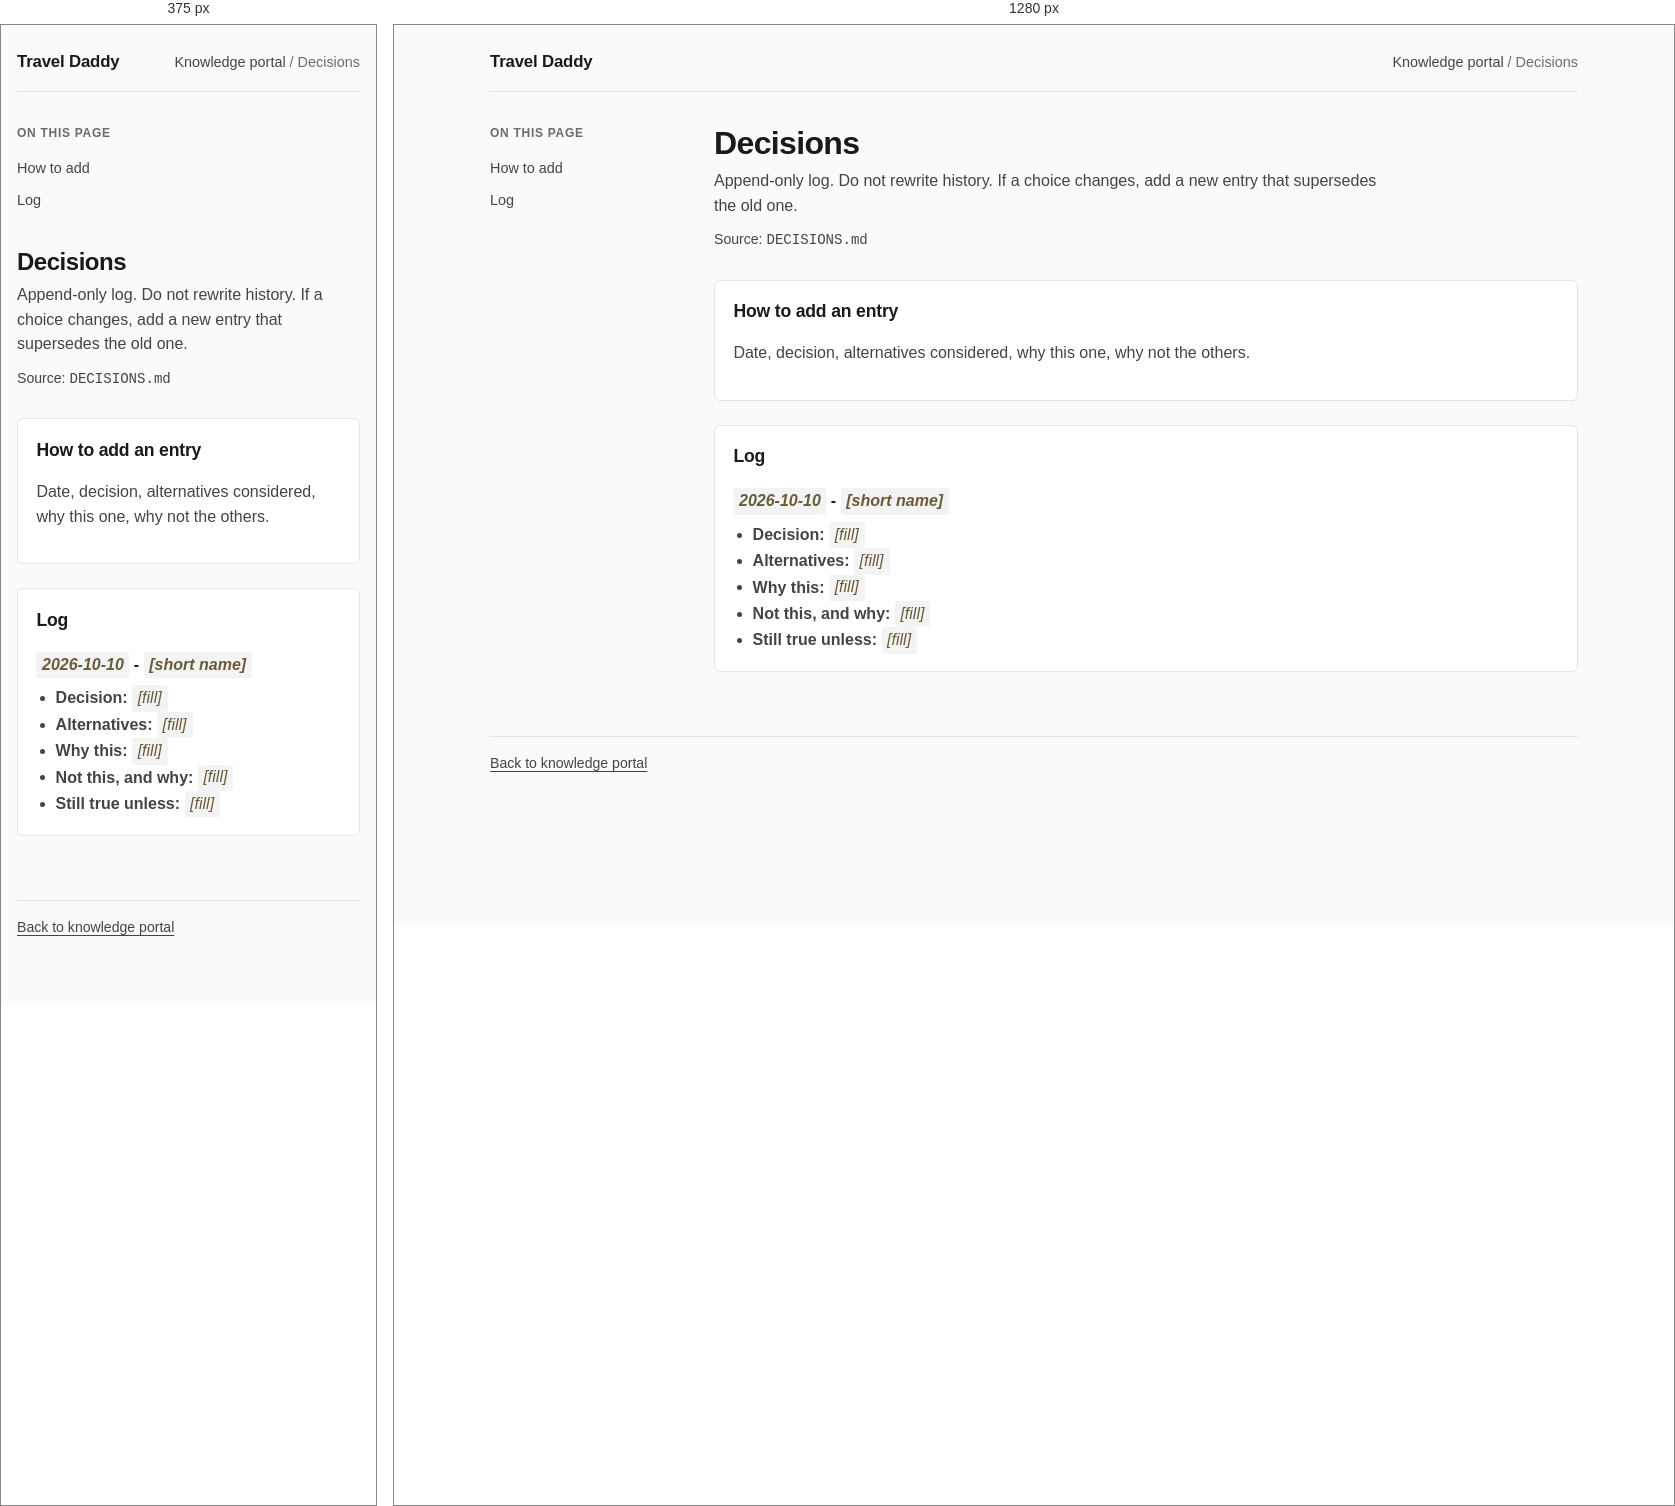
Rendered at 375 px and 1280 px, left to right.

<!-- file: decisions.html -->
<!DOCTYPE html>
<html lang="en">
<head>
  <meta charset="utf-8" />
  <meta name="viewport" content="width=device-width, initial-scale=1" />
  <title>Decisions · Travel Daddy</title>
  <link rel="preconnect" href="https://fonts.googleapis.com" />
  <link rel="preconnect" href="https://fonts.gstatic.com" crossorigin />
  <link href="https://fonts.googleapis.com/css2?family=Fraunces:opsz,wght@9..144,500;9..144,600&family=Outfit:wght@400;500;600;650&display=swap" rel="stylesheet" />
  <link rel="stylesheet" href="assets/portal.css" />
</head>
<body>
  <a class="skip" href="#main">Skip to content</a>
  <div class="shell">
    <header class="topbar">
      <a class="brand" href="index.html">Travel Daddy</a>
      <nav class="crumb" aria-label="Breadcrumb"><a href="index.html">Knowledge portal</a> / Decisions</nav>
    </header>
    <main id="main" class="layout">
      <aside class="toc" aria-label="On this page">
        <h2>On this page</h2>
        <ol>
          <li><a href="#how">How to add</a></li>
          <li><a href="#log">Log</a></li>
        </ol>
      </aside>
      <div class="content">
        <header class="page-head">
          <h1>Decisions</h1>
          <p class="purpose">Append-only log. Do not rewrite history. If a choice changes, add a new entry that supersedes the old one.</p>
          <p class="source">Source: <code>DECISIONS.md</code></p>
        </header>
        <section id="how">
          <h2>How to add an entry</h2>
          <p>Date, decision, alternatives considered, why this one, why not the others.</p>
        </section>
        <section id="log">
          <h2>Log</h2>
          <article>
            <h3><span class="blank">2026-10-10</span>  -  <span class="blank">[short name]</span></h3>
            <ul>
              <li><strong>Decision:</strong> <span class="blank">[fill]</span></li>
              <li><strong>Alternatives:</strong> <span class="blank">[fill]</span></li>
              <li><strong>Why this:</strong> <span class="blank">[fill]</span></li>
              <li><strong>Not this, and why:</strong> <span class="blank">[fill]</span></li>
              <li><strong>Still true unless:</strong> <span class="blank">[fill]</span></li>
            </ul>
          </article>
        </section>
      </div>
    </main>
    <footer class="footer"><a href="index.html">Back to knowledge portal</a></footer>
  </div>
</body>
</html>


/* @media block from assets/portal.css */
@media (min-width: 960px) {
  .layout {
    grid-template-columns: 12rem minmax(0, 1fr);
    align-items: start;
  }
}